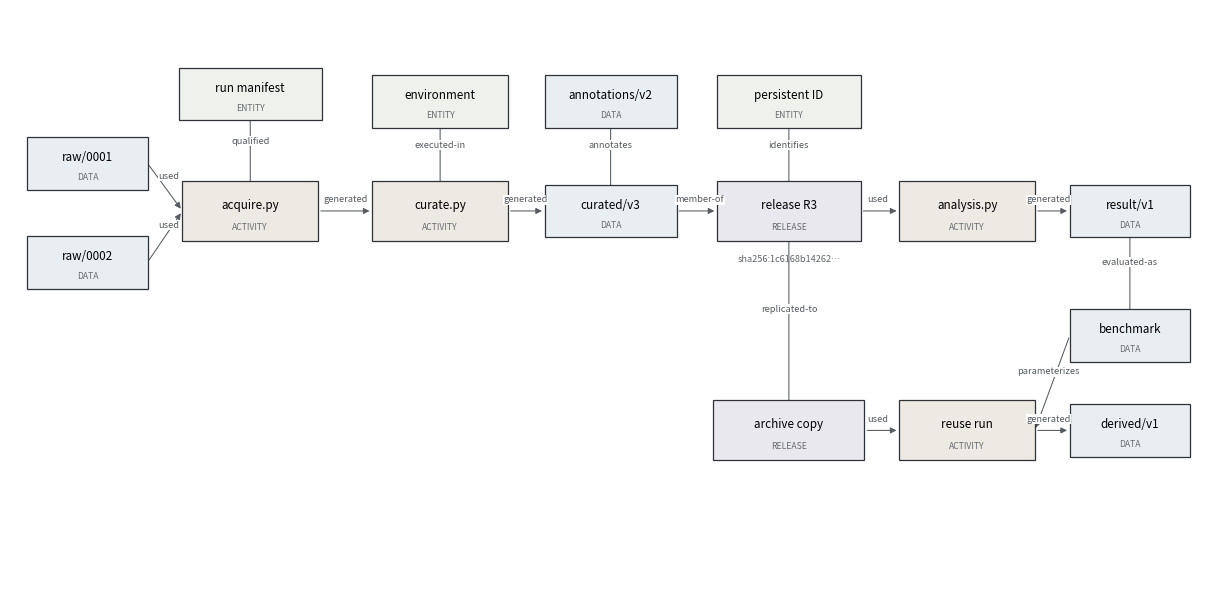

The matplotlib source for this figure: (Note: this script raises an exception after producing the figure.)
"""Reproduce Scientific AI Figure 4 as a formal provenance DAG."""
import matplotlib.pyplot as plt
from matplotlib.patches import Rectangle, FancyArrowPatch
import hashlib
fig,ax=plt.subplots(figsize=(15.5,7.6)); ax.set(xlim=(0,15.5),ylim=(0,8)); ax.axis("off")
ink="#2E3238"; edge="#555B61"; fills={"DATA":"#E9EEF2","ACTIVITY":"#EDE9E3","ENTITY":"#EEF1EC","RELEASE":"#EAE8EF"}
nodes={"raw1":(1,5.9,1.55,.72,"raw/0001","DATA"),"raw2":(1,4.55,1.55,.72,"raw/0002","DATA"),"acq":(3.1,5.25,1.75,.82,"acquire.py","ACTIVITY"),"prov":(3.1,6.85,1.85,.72,"run manifest","ENTITY"),"cur":(5.55,5.25,1.75,.82,"curate.py","ACTIVITY"),"cdata":(7.75,5.25,1.7,.72,"curated/v3","DATA"),"ann":(7.75,6.75,1.7,.72,"annotations/v2","DATA"),"env":(5.55,6.75,1.75,.72,"environment","ENTITY"),"rel":(10.05,5.25,1.85,.82,"release R3","RELEASE"),"doi":(10.05,6.75,1.85,.72,"persistent ID","ENTITY"),"ana":(12.35,5.25,1.75,.82,"analysis.py","ACTIVITY"),"res":(14.45,5.25,1.55,.72,"result/v1","DATA"),"bench":(14.45,3.55,1.55,.72,"benchmark","DATA"),"arch":(10.05,2.25,1.95,.82,"archive copy","RELEASE"),"reuse":(12.35,2.25,1.75,.82,"reuse run","ACTIVITY"),"derived":(14.45,2.25,1.55,.72,"derived/v1","DATA")}
for x,y,w,h,label,typ in nodes.values():
    ax.add_patch(Rectangle((x-w/2,y-h/2),w,h,facecolor=fills[typ],edgecolor=ink,lw=.9,zorder=3)); ax.text(x,y+.08,label,ha="center",va="center",fontsize=8.4); ax.text(x,y-h*.27,typ,ha="center",va="center",fontsize=6.2,color="#666B70")
def ed(a,b,label=None,style="-",rad=0):
    xa,ya,wa,ha,_,_=nodes[a]; xb,yb,wb,hb,_,_=nodes[b]
    ax.add_patch(FancyArrowPatch((xa+np.sign(xb-xa)*wa/2,ya),(xb-np.sign(xb-xa)*wb/2,yb),arrowstyle="-|>",mutation_scale=9,lw=.75,color=edge,linestyle=style,connectionstyle=f"arc3,rad={rad}",zorder=1))
    if label: ax.text((xa+xb)/2,(ya+yb)/2+.12,label,ha="center",fontsize=6.7,color=edge,bbox=dict(facecolor="white",edgecolor="none",pad=.4))
import numpy as np
for a,b,l in [("raw1","acq","used"),("raw2","acq","used"),("prov","acq","qualified"),("acq","cur","generated"),("env","cur","executed-in"),("cur","cdata","generated"),("ann","cdata","annotates"),("cdata","rel","member-of"),("doi","rel","identifies"),("rel","ana","used"),("ana","res","generated"),("res","bench","evaluated-as"),("rel","arch","replicated-to"),("arch","reuse","used"),("reuse","derived","generated"),("bench","reuse","parameterizes")]: ed(a,b,l)
ax.text(10.05,4.55,"sha256:"+hashlib.sha256(b"Scientific AI provenance example release R3").hexdigest()[:12]+"…",ha="center",fontsize=6.6,color="#62676C")
fig.savefig("../figures/figure_04_scientific_data_provenance.svg",bbox_inches="tight",facecolor="white")
